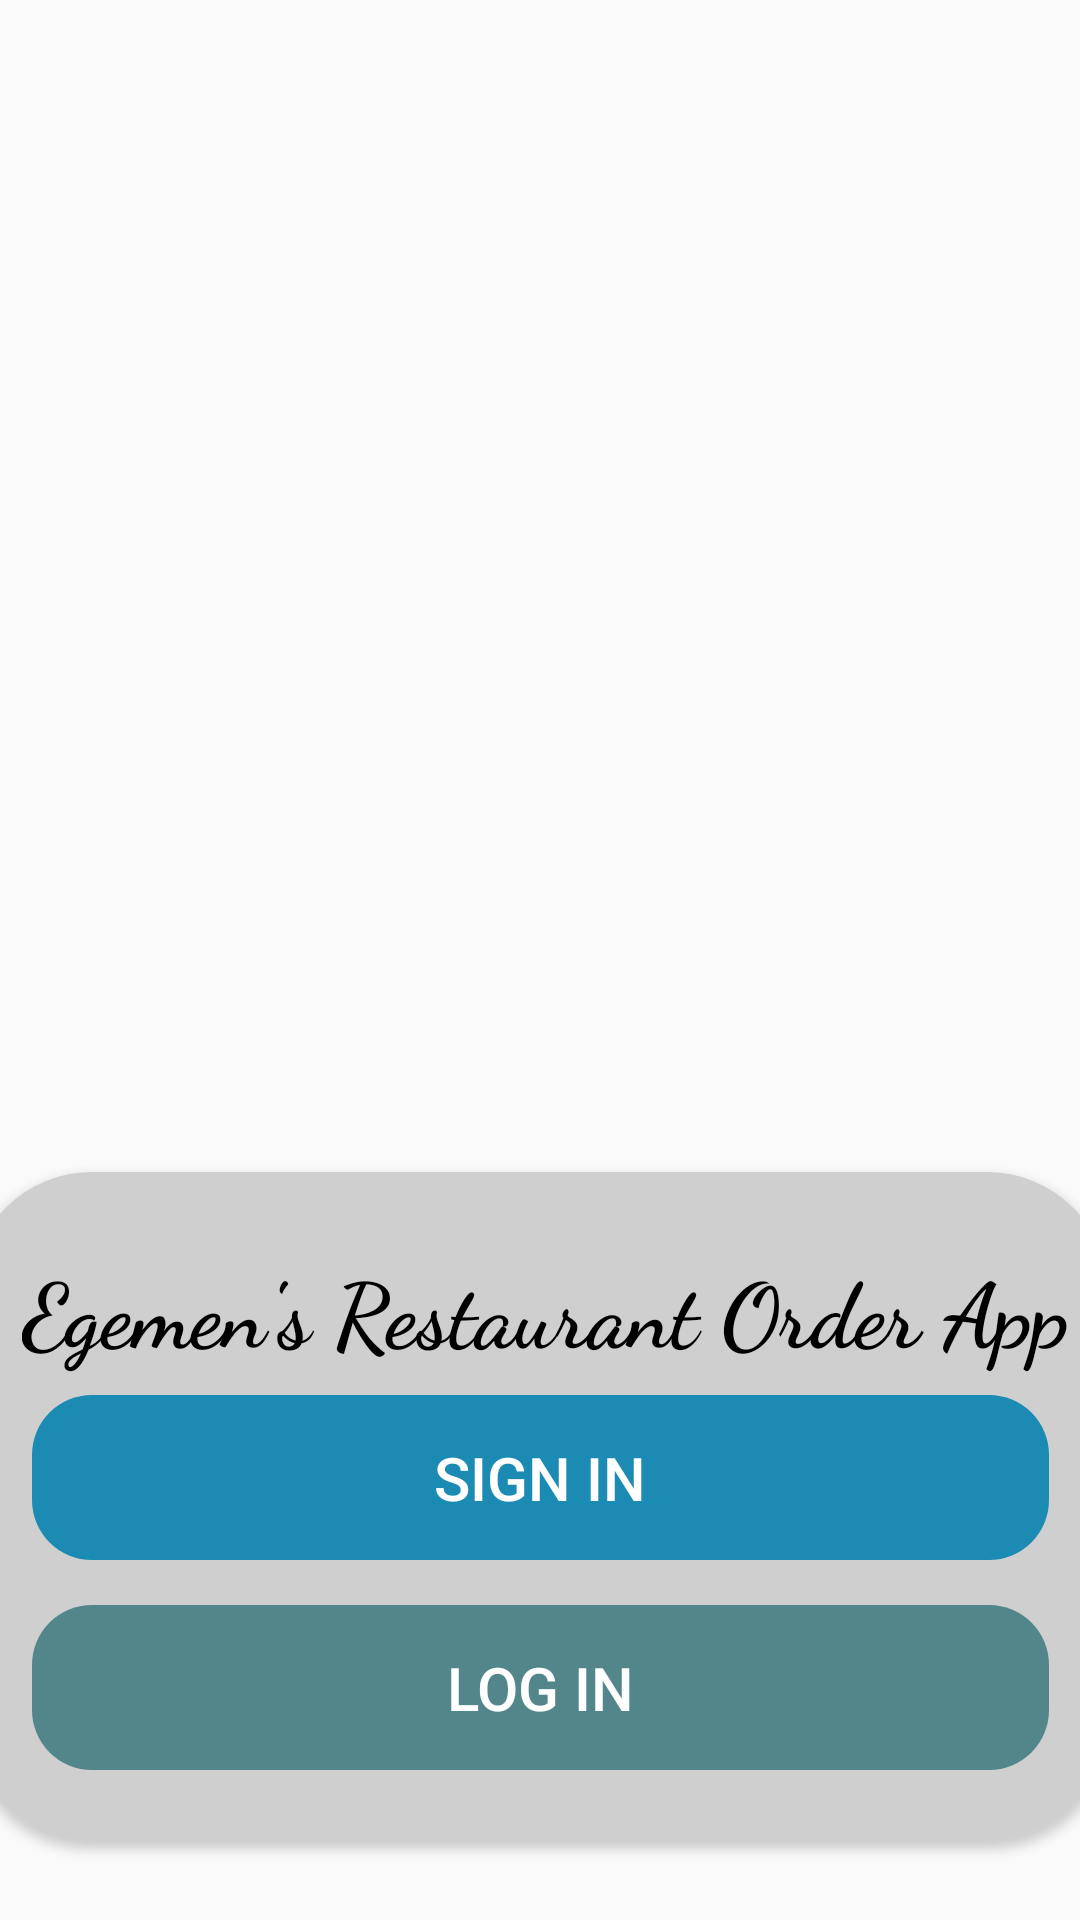

This screen was rendered from an Android layout file. Write that file and the resources it references.
<!-- AndroidManifest.xml: application theme Theme.LoginPageIntent_Kullanımı -->
<!-- res/layout/activity_main.xml -->
<?xml version="1.0" encoding="utf-8"?>
<androidx.constraintlayout.widget.ConstraintLayout xmlns:android="http://schemas.android.com/apk/res/android"
    xmlns:app="http://schemas.android.com/apk/res-auto"
    xmlns:tools="http://schemas.android.com/tools"
    android:layout_width="match_parent"
    android:layout_height="match_parent"
    android:background="@drawable/food_background"
    android:gravity="center"
    android:orientation="vertical"
    tools:context=".MainActivity">

    <androidx.cardview.widget.CardView
        android:id="@+id/cardView"
        android:layout_width="379dp"
        android:layout_height="223dp"
        android:layout_marginStart="5dp"
        android:layout_marginEnd="5dp"
        app:cardBackgroundColor="#cfcfcf"
        app:cardCornerRadius="40dp"
        app:layout_constraintBottom_toBottomOf="parent"
        app:layout_constraintEnd_toEndOf="parent"
        app:layout_constraintHorizontal_bias="0.521"
        app:layout_constraintStart_toStartOf="parent"
        app:layout_constraintTop_toTopOf="parent"
        app:layout_constraintVertical_bias="0.937">


        <ImageView
            android:layout_width="wrap_content"
            android:layout_height="wrap_content"
            android:src="@color/white" />

        <TextView
            android:id="@+id/textView9"
            android:layout_width="391dp"
            android:layout_height="106dp"
            android:fontFamily="cursive"
            android:paddingStart="17sp"
            android:paddingTop="25sp"
            android:text="Egemen's Restaurant Order App"
            android:textColor="@color/black"
            android:textSize="30sp"
            android:textStyle="bold" />

    </androidx.cardview.widget.CardView>

    <Button
        android:id="@+id/signinbtn"
        android:layout_width="339dp"
        android:layout_height="55dp"
        android:layout_marginBottom="120dp"
        android:background="@drawable/roundbtn"
        android:onClick="signinpage"
        android:text="Sıgn In"
        android:textColor="@color/white"
        android:textSize="20sp"
        app:layout_constraintBottom_toBottomOf="parent"
        app:layout_constraintEnd_toEndOf="parent"
        app:layout_constraintStart_toStartOf="parent" />

    <Button
        android:id="@+id/loginbtn"
        android:layout_width="339dp"
        android:layout_height="55dp"
        android:layout_marginBottom="50dp"
        android:background="@drawable/roundbtn2"
        android:onClick="loginpage"
        android:text="Log In"
        android:textColor="@color/white"
        android:textSize="20sp"
        app:layout_constraintBottom_toBottomOf="parent"
        app:layout_constraintEnd_toEndOf="parent"
        app:layout_constraintStart_toStartOf="parent" />


</androidx.constraintlayout.widget.ConstraintLayout>
<!-- resources referenced by this layout -->
<resources>
  <!-- drawable roundbtn (drawable) -->
  <?xml version="1.0" encoding="utf-8"?>
  <shape xmlns:android="http://schemas.android.com/apk/res/android">
  <solid android:color="#1b8bb4"/>
      <corners
          android:topLeftRadius="20dp"
          android:topRightRadius="20dp"
          android:bottomLeftRadius="20dp"
          android:bottomRightRadius="20dp"/>
  </shape>
  <!-- drawable roundbtn2 (drawable) -->
  <?xml version="1.0" encoding="utf-8"?>
  <shape xmlns:android="http://schemas.android.com/apk/res/android">
      <solid android:color="#53868b"/>
      <corners
          android:topLeftRadius="20dp"
          android:topRightRadius="20dp"
          android:bottomLeftRadius="20dp"
          android:bottomRightRadius="20dp"/>
  </shape>
  <style name="Theme.LoginPageIntent_Kullanımı" parent="Theme.MaterialComponents.Light.NoActionBar.Bridge">
          
          <item name="colorPrimary">@color/purple_500</item>
          <item name="colorPrimaryVariant">@color/purple_700</item>
          <item name="colorOnPrimary">@color/white</item>
          
          <item name="colorSecondary">@color/teal_200</item>
          <item name="colorSecondaryVariant">@color/teal_700</item>
          <item name="colorOnSecondary">@color/black</item>
          
          <item name="android:statusBarColor" tools:targetApi="l">?attr/colorPrimaryVariant</item>
          
      </style>
  <!-- not gathered from this repository: default colours our renderer supplied (Android Studio template values) -->
  <color name="purple_500">#FF6200EE</color>
  <color name="purple_700">#FF3700B3</color>
  <color name="teal_200">#FF03DAC5</color>
  <color name="teal_700">#FF018786</color>
  <color name="black">#FF000000</color>
  <color name="white">#FFFFFFFF</color>
</resources>
